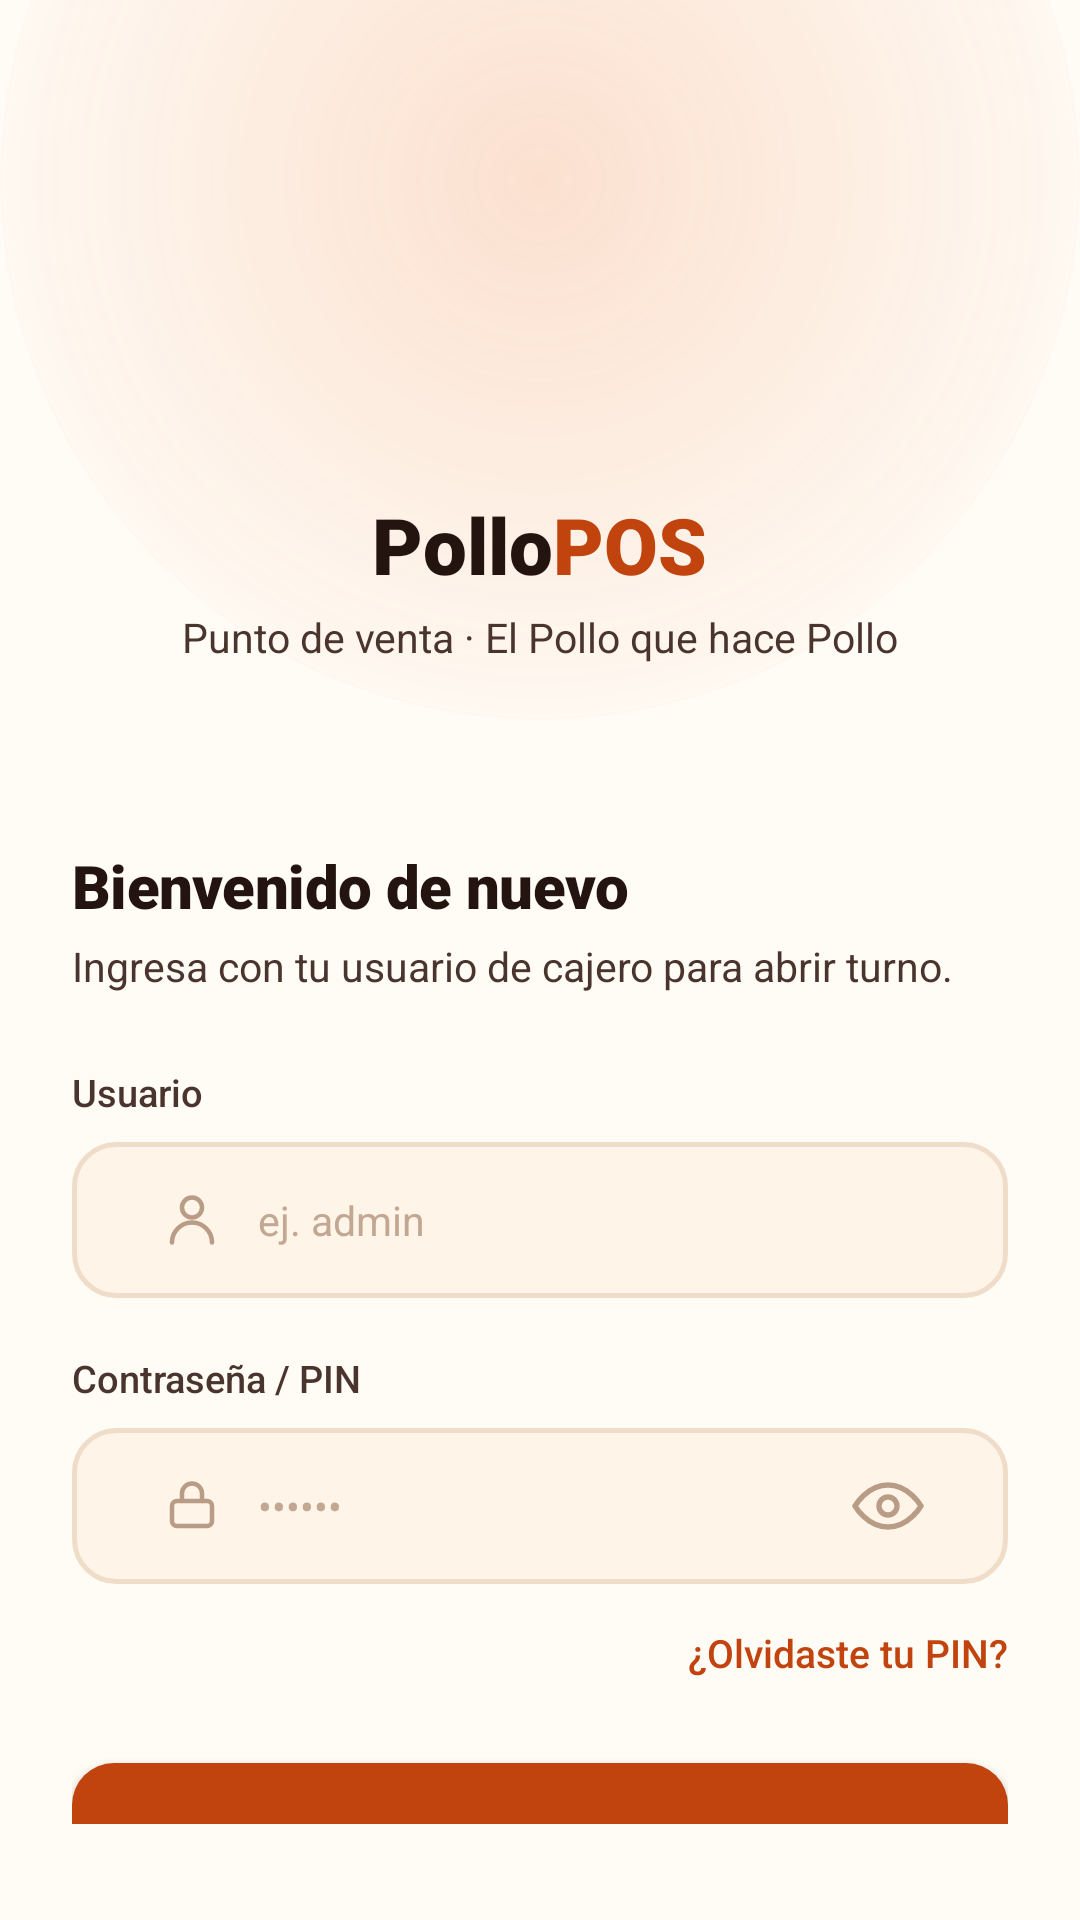

This screen was rendered from an Android layout file. Write that file and the resources it references.
<!-- AndroidManifest.xml: application theme TemaPollogithub -->
<!-- res/layout/activity_main.xml -->
<?xml version="1.0" encoding="utf-8"?>
<androidx.core.widget.NestedScrollView xmlns:android="http://schemas.android.com/apk/res/android"
    xmlns:app="http://schemas.android.com/apk/res-auto"
    xmlns:tools="http://schemas.android.com/tools"
    android:id="@+id/main"
    android:layout_width="match_parent"
    android:layout_height="match_parent"
    android:fillViewport="true"
    android:background="@color/paper_50"
    tools:context=".MainActivity">

    <androidx.constraintlayout.widget.ConstraintLayout
        android:layout_width="match_parent"
        android:layout_height="wrap_content"
        android:minHeight="600dp">

        
        <View
            android:id="@+id/glowView"
            android:layout_width="360dp"
            android:layout_height="360dp"
            android:background="@drawable/bg_glow_top"
            app:layout_constraintEnd_toEndOf="parent"
            app:layout_constraintStart_toStartOf="parent"
            app:layout_constraintTop_toTopOf="parent"
            android:translationY="-120dp" />

        
        <LinearLayout
            android:id="@+id/brandLayout"
            android:layout_width="match_parent"
            android:layout_height="wrap_content"
            android:gravity="center_horizontal"
            android:orientation="vertical"
            android:paddingTop="48dp"
            android:paddingBottom="28dp"
            app:layout_constraintEnd_toEndOf="parent"
            app:layout_constraintStart_toStartOf="parent"
            app:layout_constraintTop_toTopOf="parent">

            
            <ImageView
                android:id="@+id/imgBrandLogo"
                android:layout_width="100dp"
                android:layout_height="100dp"
                android:layout_marginBottom="16dp"
                android:contentDescription="@string/app_name"
                android:src="@drawable/ic_brand_logo" />

            
            <LinearLayout
                android:layout_width="wrap_content"
                android:layout_height="wrap_content"
                android:orientation="horizontal">

                <TextView
                    android:layout_width="wrap_content"
                    android:layout_height="wrap_content"
                    android:fontFamily="sans-serif-black"
                    android:text="@string/marca_titulo_brasa"
                    android:textColor="@color/char_900"
                    android:textSize="26sp" />

                <TextView
                    android:layout_width="wrap_content"
                    android:layout_height="wrap_content"
                    android:fontFamily="sans-serif-black"
                    android:text="@string/marca_titulo_pos"
                    android:textColor="@color/ember_600"
                    android:textSize="26sp" />
            </LinearLayout>

            
            <TextView
                android:textAppearance="@style/SubtituloEnfasis"
                android:layout_width="wrap_content"
                android:layout_height="wrap_content"
                android:layout_marginTop="@dimen/spacing_xs"
                android:text="@string/marca_subtitulo" />
        </LinearLayout>

        
        <androidx.constraintlayout.widget.ConstraintLayout
            android:id="@+id/cardLayout"
            android:layout_width="match_parent"
            android:layout_height="0dp"
            android:background="@drawable/bg_card_top_rounded"
            android:elevation="@dimen/elevation_medium"
            android:paddingHorizontal="@dimen/spacing_2xl"
            android:paddingTop="@dimen/spacing_3xl"
            android:paddingBottom="@dimen/spacing_3xl"
            app:layout_constraintBottom_toBottomOf="parent"
            app:layout_constraintEnd_toEndOf="parent"
            app:layout_constraintStart_toStartOf="parent"
            app:layout_constraintTop_toBottomOf="@id/brandLayout">

            
            <TextView
                android:id="@+id/tvWelcomeTitle"
                android:textAppearance="@style/TituloGrande"
                android:layout_width="0dp"
                android:layout_height="wrap_content"
                android:text="@string/titulo_bienvenida"
                app:layout_constraintEnd_toEndOf="parent"
                app:layout_constraintStart_toStartOf="parent"
                app:layout_constraintTop_toTopOf="parent" />

            <TextView
                android:id="@+id/tvWelcomeSubtitle"
                android:textAppearance="@style/SubtituloEnfasis"
                android:layout_width="0dp"
                android:layout_height="wrap_content"
                android:layout_marginTop="@dimen/spacing_xs"
                android:text="@string/subtitulo_bienvenida"
                app:layout_constraintEnd_toEndOf="parent"
                app:layout_constraintStart_toStartOf="parent"
                app:layout_constraintTop_toBottomOf="@id/tvWelcomeTitle" />

            
            <TextView
                android:id="@+id/lblUser"
                android:textAppearance="@style/TextoEtiqueta"
                android:layout_width="wrap_content"
                android:layout_height="wrap_content"
                android:layout_marginTop="@dimen/spacing_2xl"
                android:text="@string/etiqueta_usuario"
                app:layout_constraintStart_toStartOf="parent"
                app:layout_constraintTop_toBottomOf="@id/tvWelcomeSubtitle" />

            
            <FrameLayout
                android:id="@+id/wrapUser"
                style="@style/ContenedorCampo"
                android:layout_width="0dp"
                android:layout_height="@dimen/input_height"
                android:layout_marginTop="@dimen/spacing_s"
                app:layout_constraintEnd_toEndOf="parent"
                app:layout_constraintStart_toStartOf="parent"
                app:layout_constraintTop_toBottomOf="@id/lblUser">

                <ImageView
                    android:layout_width="20dp"
                    android:layout_height="20dp"
                    android:layout_gravity="center_vertical|start"
                    android:layout_marginStart="16dp"
                    android:contentDescription="@string/etiqueta_usuario"
                    android:src="@drawable/ic_person" />

                <EditText
                    android:id="@+id/etUser"
                    style="@style/CampoTexto"
                    android:layout_width="match_parent"
                    android:layout_height="match_parent"
                    android:hint="@string/pista_usuario"
                    android:importantForAutofill="no"
                    android:inputType="textPersonName"
                    android:paddingStart="48dp"
                    android:paddingEnd="16dp" />
            </FrameLayout>

            
            <TextView
                android:id="@+id/lblPassword"
                android:textAppearance="@style/TextoEtiqueta"
                android:layout_width="wrap_content"
                android:layout_height="wrap_content"
                android:layout_marginTop="18dp"
                android:text="@string/etiqueta_contrasena"
                app:layout_constraintStart_toStartOf="parent"
                app:layout_constraintTop_toBottomOf="@id/wrapUser" />

            
            <FrameLayout
                android:id="@+id/wrapPassword"
                style="@style/ContenedorCampo"
                android:layout_width="0dp"
                android:layout_height="@dimen/input_height"
                android:layout_marginTop="@dimen/spacing_s"
                app:layout_constraintEnd_toEndOf="parent"
                app:layout_constraintStart_toStartOf="parent"
                app:layout_constraintTop_toBottomOf="@id/lblPassword">

                <ImageView
                    android:layout_width="20dp"
                    android:layout_height="20dp"
                    android:layout_gravity="center_vertical|start"
                    android:layout_marginStart="16dp"
                    android:contentDescription="@string/etiqueta_contrasena"
                    android:src="@drawable/ic_lock" />

                <EditText
                    android:id="@+id/etPassword"
                    style="@style/CampoTexto"
                    android:layout_width="match_parent"
                    android:layout_height="match_parent"
                    android:hint="@string/pista_contrasena"
                    android:importantForAutofill="no"
                    android:inputType="textPassword"
                    android:paddingStart="48dp"
                    android:paddingEnd="48dp" />

                <ImageButton
                    android:id="@+id/btnToggleEye"
                    android:layout_width="44dp"
                    android:layout_height="44dp"
                    android:layout_gravity="center_vertical|end"
                    android:layout_marginEnd="4dp"
                    android:background="?attr/selectableItemBackgroundBorderless"
                    android:contentDescription="@string/etiqueta_contrasena"
                    android:padding="10dp"
                    android:scaleType="fitCenter"
                    android:src="@drawable/ic_eye" />
            </FrameLayout>

            
            <TextView
                android:id="@+id/tvForgotPin"
                android:layout_width="wrap_content"
                android:layout_height="wrap_content"
                android:layout_marginTop="10dp"
                android:background="?attr/selectableItemBackground"
                android:fontFamily="sans-serif-medium"
                android:paddingVertical="4dp"
                android:text="@string/olvido_pin"
                android:textColor="@color/ember_600"
                android:textSize="13sp"
                app:layout_constraintEnd_toEndOf="parent"
                app:layout_constraintTop_toBottomOf="@id/wrapPassword" />

            
            <androidx.appcompat.widget.AppCompatButton
                android:id="@+id/btnStartShift"
                style="@style/BotonPrimarioPrincipal"
                android:layout_width="0dp"
                android:layout_height="@dimen/btn_height_hero"
                android:layout_marginTop="@dimen/spacing_2xl"
                android:text="@string/btn_iniciar_turno"
                app:layout_constraintEnd_toEndOf="parent"
                app:layout_constraintStart_toStartOf="parent"
                app:layout_constraintTop_toBottomOf="@id/tvForgotPin" />

            
            <TextView
                android:id="@+id/tvFooterNote"
                android:textAppearance="@style/TextoLeyenda"
                android:layout_width="wrap_content"
                android:layout_height="wrap_content"
                android:layout_marginTop="@dimen/spacing_4xl"
                android:text="@string/pie_pagina_nota"
                app:layout_constraintBottom_toBottomOf="parent"
                app:layout_constraintEnd_toEndOf="parent"
                app:layout_constraintStart_toStartOf="parent"
                app:layout_constraintTop_toBottomOf="@id/btnStartShift" />

        </androidx.constraintlayout.widget.ConstraintLayout>

    </androidx.constraintlayout.widget.ConstraintLayout>
</androidx.core.widget.NestedScrollView>
<!-- resources referenced by this layout -->
<resources>
  <color name="char_900">#241410</color>
  <color name="ember_600">#C1440E</color>
  <color name="paper_50">#FFFBF5</color>
  <dimen name="btn_height_hero">54dp</dimen>
  <dimen name="elevation_medium">4dp</dimen>
  <dimen name="input_height">52dp</dimen>
  <dimen name="spacing_2xl">24dp</dimen>
  <dimen name="spacing_3xl">32dp</dimen>
  <dimen name="spacing_4xl">40dp</dimen>
  <dimen name="spacing_s">8dp</dimen>
  <dimen name="spacing_xs">4dp</dimen>
  <string name="app_name">PolloPOS</string>
  <string name="btn_iniciar_turno">Iniciar turno</string>
  <string name="etiqueta_contrasena">Contraseña / PIN</string>
  <string name="etiqueta_usuario">Usuario</string>
  <string name="marca_subtitulo">Punto de venta · El Pollo que hace Pollo</string>
  <string name="marca_titulo_brasa">Pollo</string>
  <string name="marca_titulo_pos">POS</string>
  <string name="olvido_pin">¿Olvidaste tu PIN?</string>
  <string name="pie_pagina_nota">Sucursal Centro · v2.0.0</string>
  <string name="pista_contrasena">••••••</string>
  <string name="pista_usuario">ej. admin</string>
  <string name="subtitulo_bienvenida">Ingresa con tu usuario de cajero para abrir turno.</string>
  <string name="titulo_bienvenida">Bienvenido de nuevo</string>
  <style name="BotonPrimarioPrincipal" parent="BotonPrimario">
          <item name="android:minHeight">@dimen/btn_height_hero</item>
          <item name="android:textSize">15.5sp</item>
          <item name="android:elevation">@dimen/elevation_medium</item>
      </style>
  <style name="ContenedorCampo">
          <item name="android:background">@drawable/bg_input_field</item>
          <item name="android:layout_height">@dimen/input_height</item>
          <item name="android:layout_width">match_parent</item>
          <item name="android:paddingHorizontal">@dimen/input_padding_horizontal</item>
      </style>
  <style name="SubtituloEnfasis" parent="TextoBase">
          <item name="android:fontFamily">sans-serif</item>
          <item name="android:textColor">@color/char_700</item>
          <item name="android:textSize">@dimen/text_size_body</item>
      </style>
  <style name="TextoEtiqueta" parent="TextoBase">
          <item name="android:fontFamily">sans-serif-medium</item>
          <item name="android:textColor">@color/char_700</item>
          <item name="android:textSize">@dimen/text_size_label</item>
      </style>
  <style name="TextoLeyenda" parent="TextoBase">
          <item name="android:fontFamily">sans-serif</item>
          <item name="android:textColor">@color/placeholder_text</item>
          <item name="android:textSize">@dimen/text_size_caption</item>
      </style>
  <style name="TituloGrande" parent="TituloBase">
          <item name="android:fontFamily">sans-serif-black</item>
          <item name="android:textColor">@color/char_900</item>
          <item name="android:textSize">@dimen/text_size_title_large</item>
          <item name="android:letterSpacing">-0.01</item>
      </style>
  <style name="TemaPollogithub" parent="BaseTemaPollogithub" />
  <color name="placeholder_text">#C2A892</color>
  <dimen name="text_size_body">13.5sp</dimen>
  <dimen name="input_padding_horizontal">14dp</dimen>
  <style name="TextoBase" parent="android:TextAppearance" />
  <color name="char_700">#4A352E</color>
  <dimen name="text_size_label">12.5sp</dimen>
  <dimen name="text_size_caption">11.5sp</dimen>
  <style name="TituloBase" parent="TextoBase" />
  <dimen name="text_size_title_large">20sp</dimen>
  <style name="BotonBase" parent="Widget.AppCompat.Button" />
  <color name="white">#FFFFFFFF</color>
  <dimen name="text_size_btn_primary">15sp</dimen>
  <dimen name="spacing_xl">20dp</dimen>
  <dimen name="btn_height_primary">52dp</dimen>
  <color name="paper_100">#FFF4E8</color>
  <color name="line_color">#F0DDC9</color>
  <color name="ember_100">#FFE4D1</color>
  <color name="ember_700">#9C2F0E</color>
</resources>
